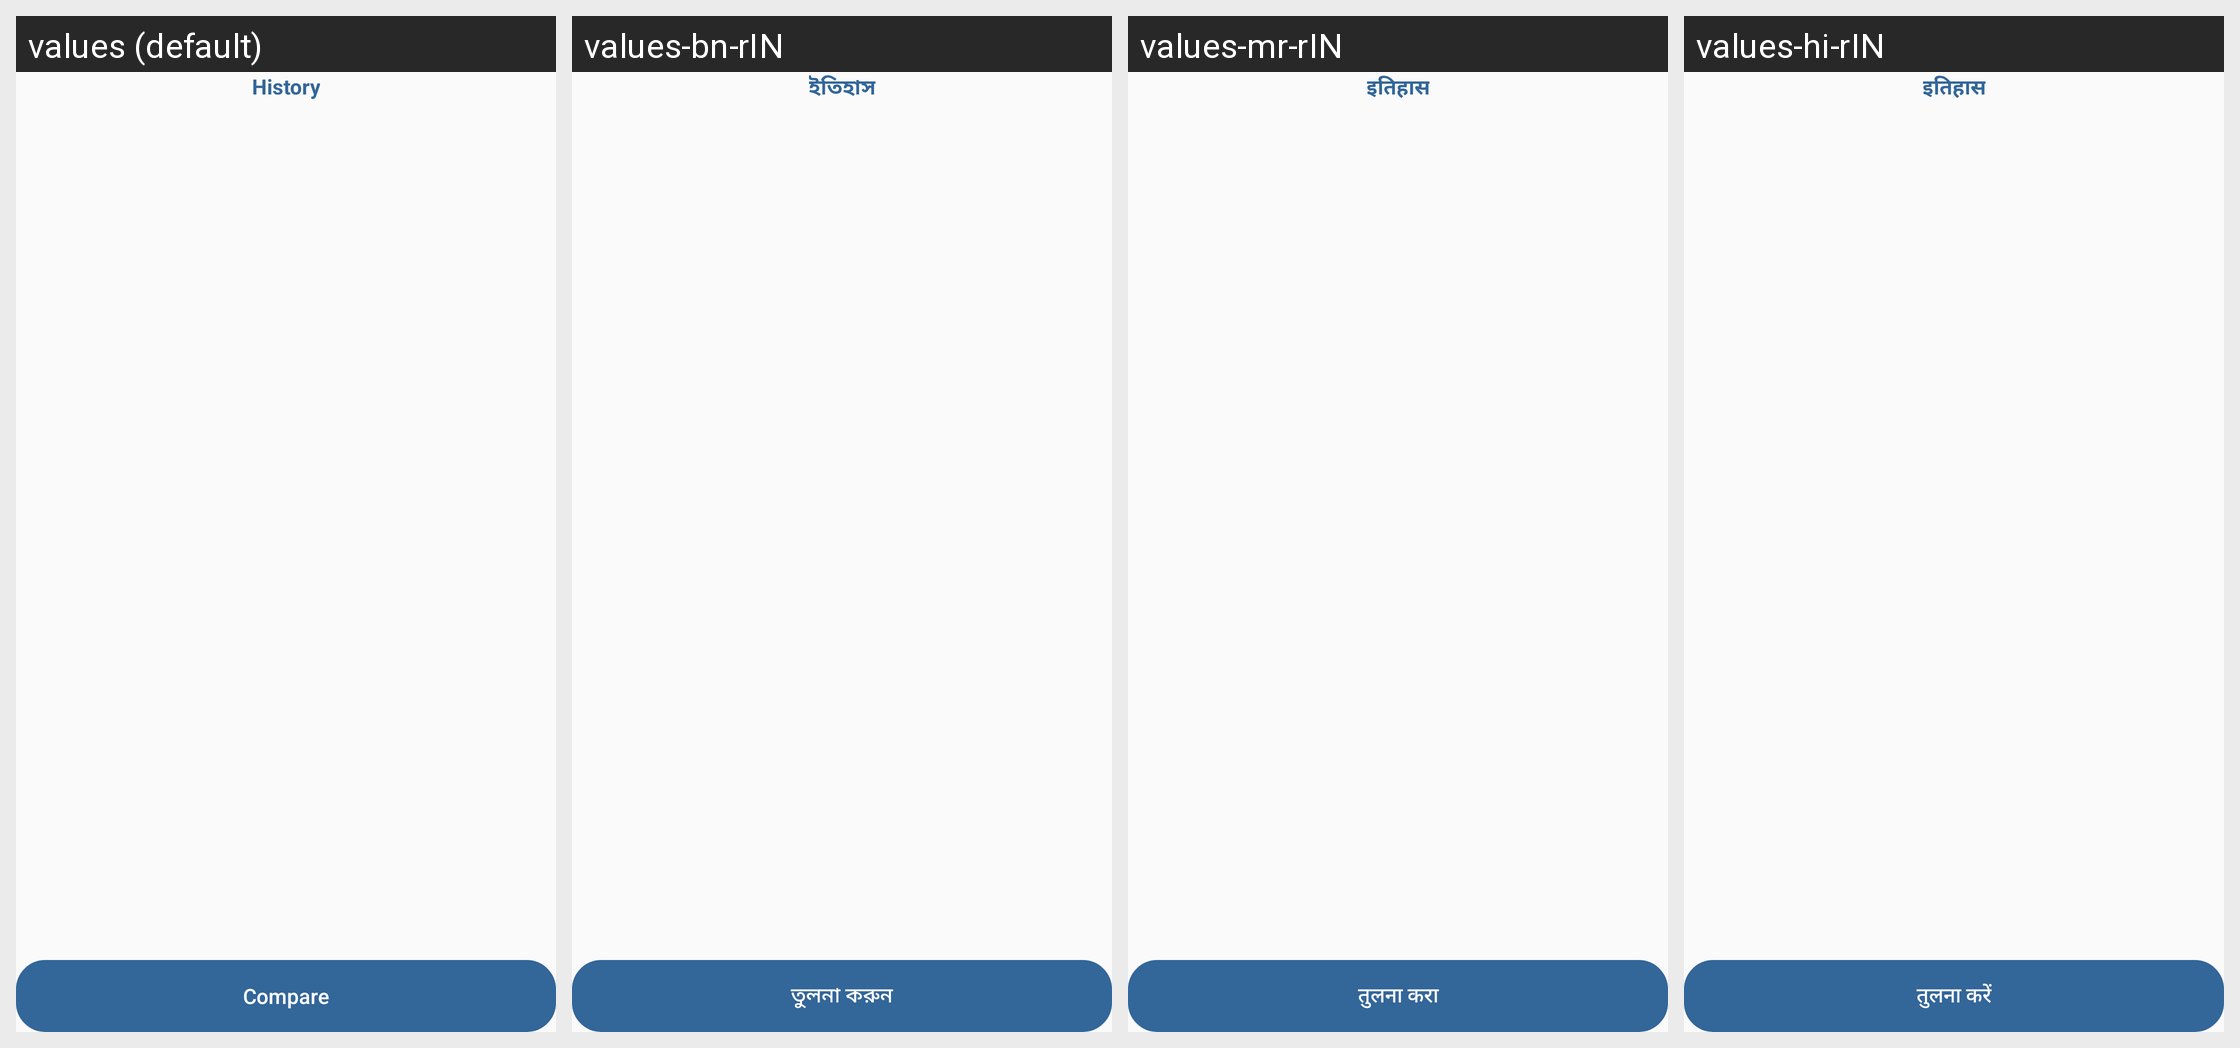

This grid shows one Android layout under several languages. Give, for every string resource on the screen, its name, the default text and each shown locale's text.
Android screen res/layout/fragment_history.xml rendered under 4 locales, left to right: values (default), values-bn-rIN, values-mr-rIN, values-hi-rIN. Device: Nexus 5 (rendered at 1080×1920; each locale shown at half size, 540×960, under a caption strip naming it); theme NoActionBarTheme.
Strings drawn on this screen, with the default value and each locale's value (text and hints the layout hard-codes, and strings that could not be matched under every locale, appear in the picture but are not listed):

history
  values: History
  values-bn-rIN: ইতিহাস
  values-mr-rIN: इतिहास
  values-hi-rIN: इतिहास

compare
  values: Compare
  values-bn-rIN: তুলনা করুন
  values-mr-rIN: तुलना करा
  values-hi-rIN: तुलना करें
